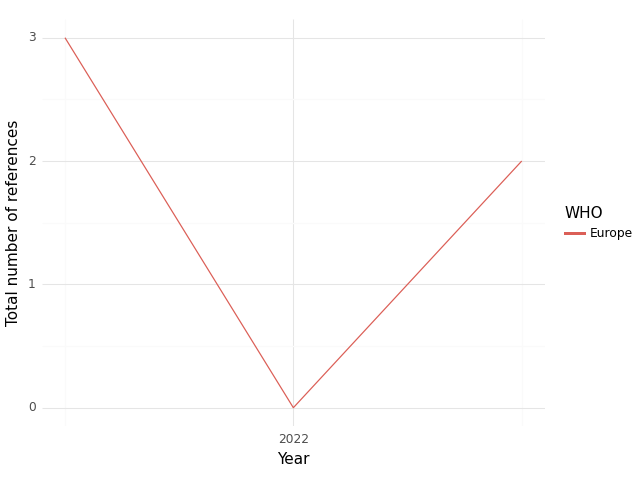

Source data for this figure (header and first rows):
, WHO, Year, intersection, climate, health, sum, Sector
0, Europe, 2021, 3.0, 18.0, 50.0, 71.0, medical equipment and services; health c…
1, Europe, 2022, 0.0, 3.0, 74.0, 77.0, medical equipment and services; health c…
2, Europe, 2023, 2.0, 5.0, 71.0, 78.0, medical equipment and services; health c…
